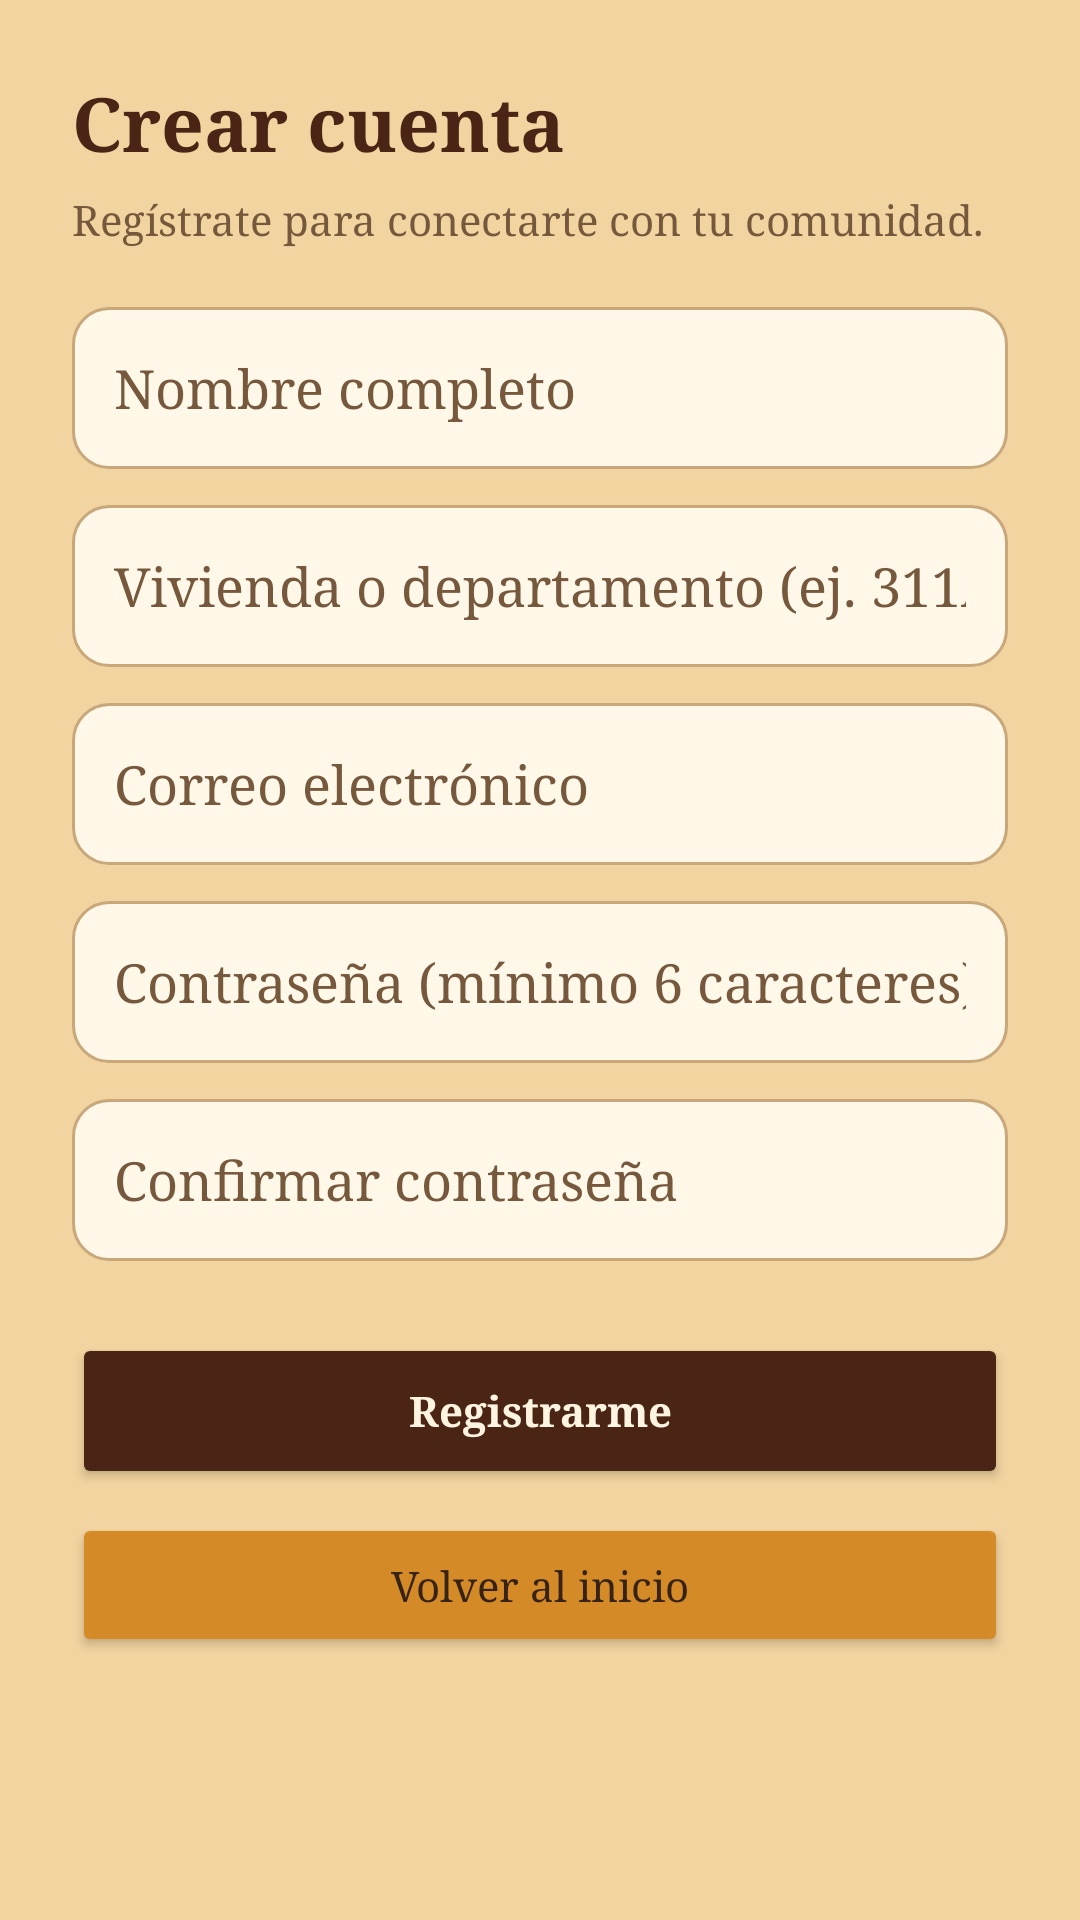

Android layout source for this screen:
<!-- AndroidManifest.xml: application theme Theme.Comunidad -->
<!-- res/layout/activity_registro.xml -->
<?xml version="1.0" encoding="utf-8"?>
<ScrollView xmlns:android="http://schemas.android.com/apk/res/android" android:layout_width="match_parent" android:layout_height="match_parent" android:background="@color/page_bg" android:fillViewport="true">
<LinearLayout android:layout_width="match_parent" android:layout_height="wrap_content" android:orientation="vertical" android:padding="24dp">
<TextView style="@style/ScreenTitle" android:text="Crear cuenta"/>
<TextView style="@style/MutedText" android:layout_marginBottom="20dp" android:text="Regístrate para conectarte con tu comunidad."/>
<EditText android:id="@+id/txtNombre" style="@style/FormField" android:hint="Nombre completo" android:inputType="textPersonName"/>
<EditText android:id="@+id/txtVivienda" style="@style/FormField" android:layout_marginTop="12dp" android:hint="Vivienda o departamento (ej. 311A)" android:inputType="textCapCharacters"/>
<EditText android:id="@+id/txtCorreoRegistro" style="@style/FormField" android:layout_marginTop="12dp" android:hint="Correo electrónico" android:inputType="textEmailAddress"/>
<EditText android:id="@+id/txtContrasenaRegistro" style="@style/FormField" android:layout_marginTop="12dp" android:hint="Contraseña (mínimo 6 caracteres)" android:inputType="textPassword"/>
<EditText android:id="@+id/txtConfirmarContrasena" style="@style/FormField" android:layout_marginTop="12dp" android:hint="Confirmar contraseña" android:inputType="textPassword"/>
<Button android:id="@+id/btnCrearCuenta" style="@style/PrimaryButton" android:layout_marginTop="24dp" android:text="Registrarme"/>
<Button android:id="@+id/btnVolver" style="@style/SecondaryButton" android:text="Volver al inicio"/>
</LinearLayout></ScrollView>
<!-- resources referenced by this layout -->
<resources>
  <color name="page_bg">#F2D4A0</color>
  <style name="FormField">
          <item name="android:layout_width">match_parent</item><item name="android:layout_height">54dp</item>
          <item name="android:background">@drawable/bg_input</item><item name="android:padding">14dp</item>
          <item name="android:textColor">@color/text_main</item><item name="android:textColorHint">@color/text_muted</item>
      </style>
  <style name="MutedText"><item name="android:layout_width">match_parent</item><item name="android:layout_height">wrap_content</item><item name="android:textColor">@color/text_muted</item><item name="android:textSize">14sp</item></style>
  <style name="PrimaryButton">
          <item name="android:layout_width">match_parent</item><item name="android:layout_height">52dp</item>
          <item name="android:layout_marginTop">10dp</item><item name="android:backgroundTint">@color/primary</item>
          <item name="android:textColor">@color/on_primary</item><item name="android:textAllCaps">false</item><item name="android:textStyle">bold</item>
      </style>
  <style name="ScreenTitle"><item name="android:layout_width">match_parent</item><item name="android:layout_height">wrap_content</item><item name="android:textColor">@color/primary</item><item name="android:textSize">25sp</item><item name="android:textStyle">bold</item><item name="android:paddingBottom">6dp</item></style>
  <style name="SecondaryButton">
          <item name="android:layout_width">match_parent</item><item name="android:layout_height">48dp</item>
          <item name="android:layout_marginTop">8dp</item><item name="android:backgroundTint">@color/accent</item>
          <item name="android:textColor">@color/text_main</item><item name="android:textAllCaps">false</item>
      </style>
  <style name="Theme.Comunidad" parent="Theme.AppCompat.Light.NoActionBar">
          <item name="colorPrimary">@color/primary</item>
          <item name="colorPrimaryDark">@color/primary</item>
          <item name="colorAccent">@color/accent</item>
          <item name="android:fontFamily">@string/brand_font</item>
          <item name="android:windowLightStatusBar">true</item>
          <item name="android:statusBarColor">@color/page_bg</item>
          <item name="android:navigationBarColor">@color/primary</item>
          <item name="android:windowLightNavigationBar">false</item>
      </style>
  <!-- drawable bg_input (drawable) -->
  <shape xmlns:android="http://schemas.android.com/apk/res/android" android:shape="rectangle">
      <solid android:color="@color/input"/><corners android:radius="12dp"/><stroke android:width="1dp" android:color="@color/divider"/>
  </shape>
  <color name="text_main">#362316</color>
  <color name="text_muted">#76583D</color>
  <color name="primary">#4A2516</color>
  <color name="on_primary">#FFF4DF</color>
  <color name="accent">#D58A28</color>
  <string name="brand_font">serif</string>
  <color name="input">#FFF7E8</color>
  <color name="divider">#C8A77B</color>
</resources>
